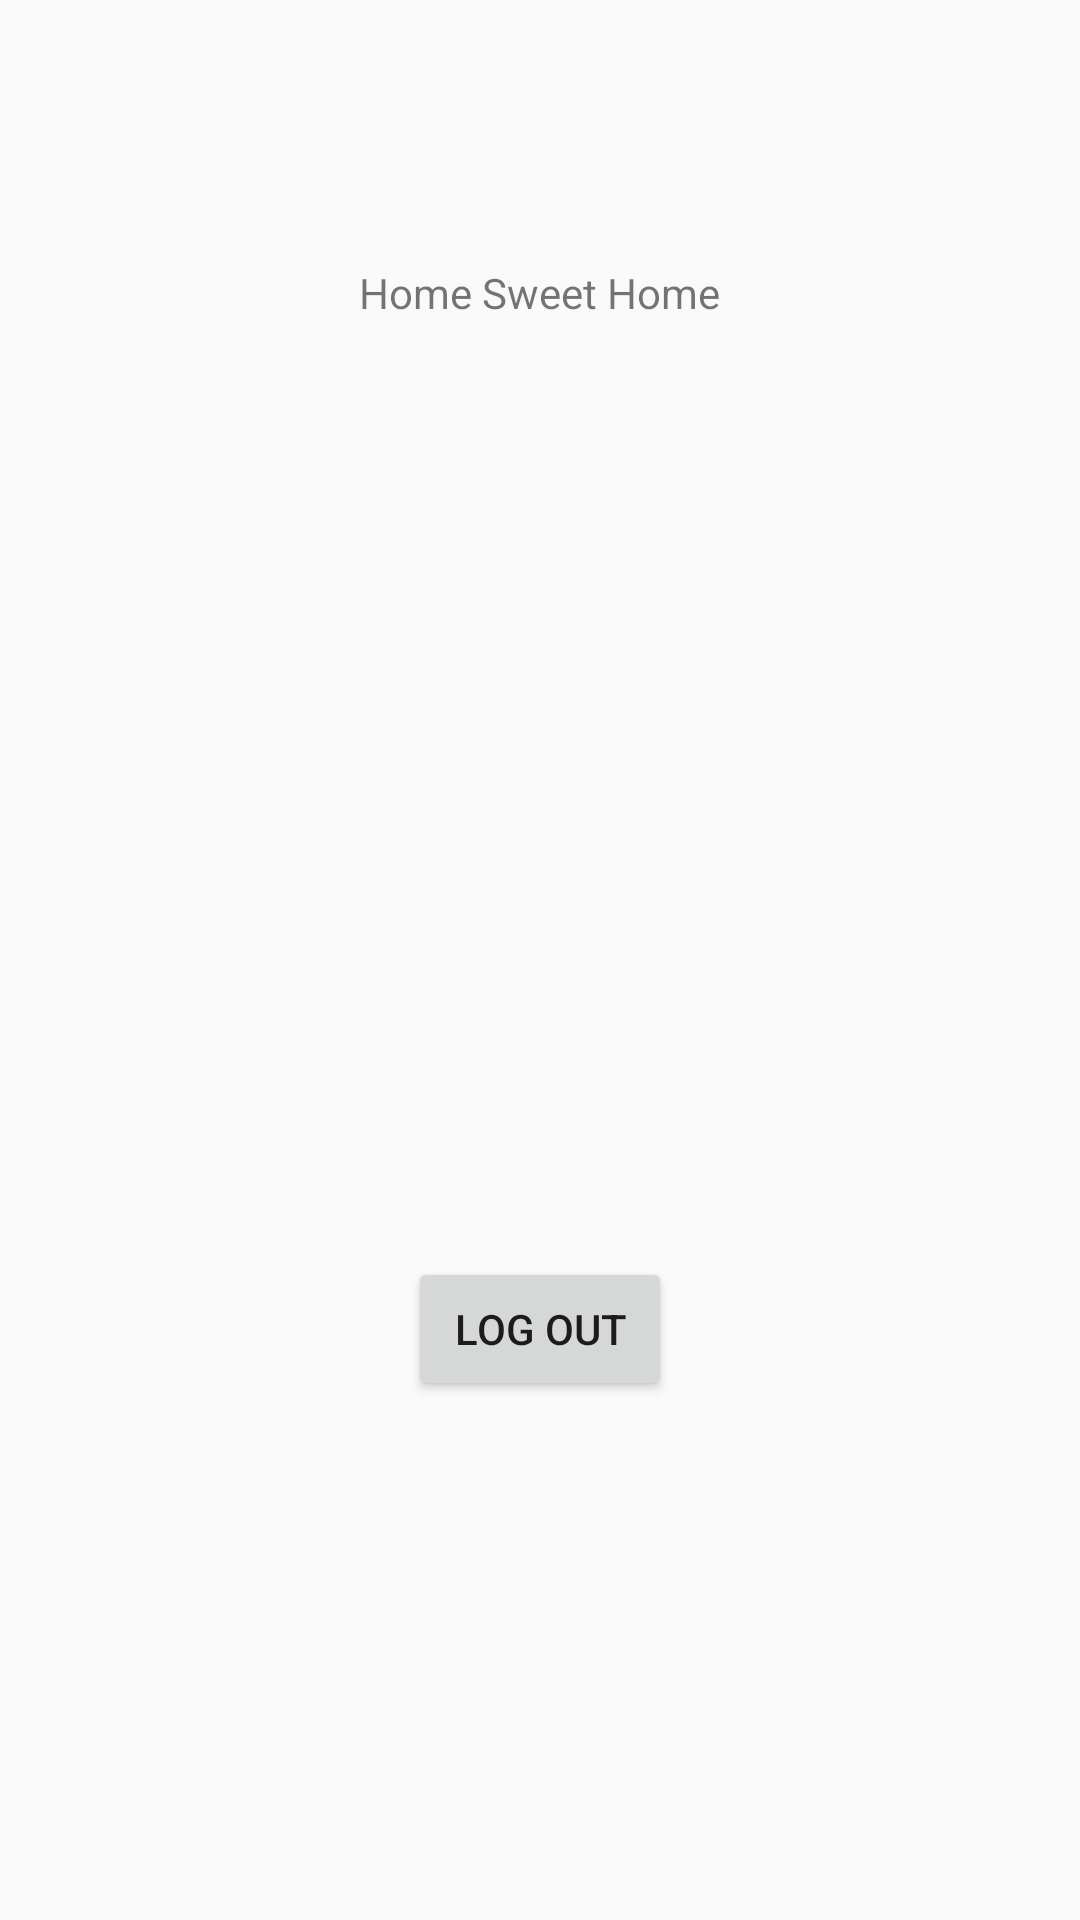

Write the Android layout XML for this screen, with the resource values it uses.
<!-- AndroidManifest.xml: application theme AppTheme -->
<!-- res/layout/activity_home_page.xml -->
<?xml version="1.0" encoding="utf-8"?>
<RelativeLayout xmlns:android="http://schemas.android.com/apk/res/android"
    xmlns:tools="http://schemas.android.com/tools"
    android:id="@+id/activity_home_page"
    android:layout_width="match_parent"
    android:layout_height="match_parent"
    android:paddingBottom="@dimen/activity_vertical_margin"
    android:paddingLeft="@dimen/activity_horizontal_margin"
    android:paddingRight="@dimen/activity_horizontal_margin"
    android:paddingTop="@dimen/activity_vertical_margin"
    tools:context="com.example.ali.easytrade.HomePageActivity">

    <Button
        android:text="log out"
        android:layout_width="wrap_content"
        android:layout_height="wrap_content"
        android:id="@+id/logoutButton"
        android:layout_alignParentBottom="true"
        android:layout_centerHorizontal="true"
        android:layout_marginBottom="173dp" />

    <TextView
        android:text="Home Sweet Home"
        android:layout_width="wrap_content"
        android:layout_height="wrap_content"
        android:layout_alignParentTop="true"
        android:layout_centerHorizontal="true"
        android:layout_marginTop="88dp"
        android:id="@+id/textView2" />
</RelativeLayout>
<!-- resources referenced by this layout -->
<resources>
  <style name="AppTheme" parent="Theme.AppCompat.Light.DarkActionBar">
          
  
      </style>
</resources>
